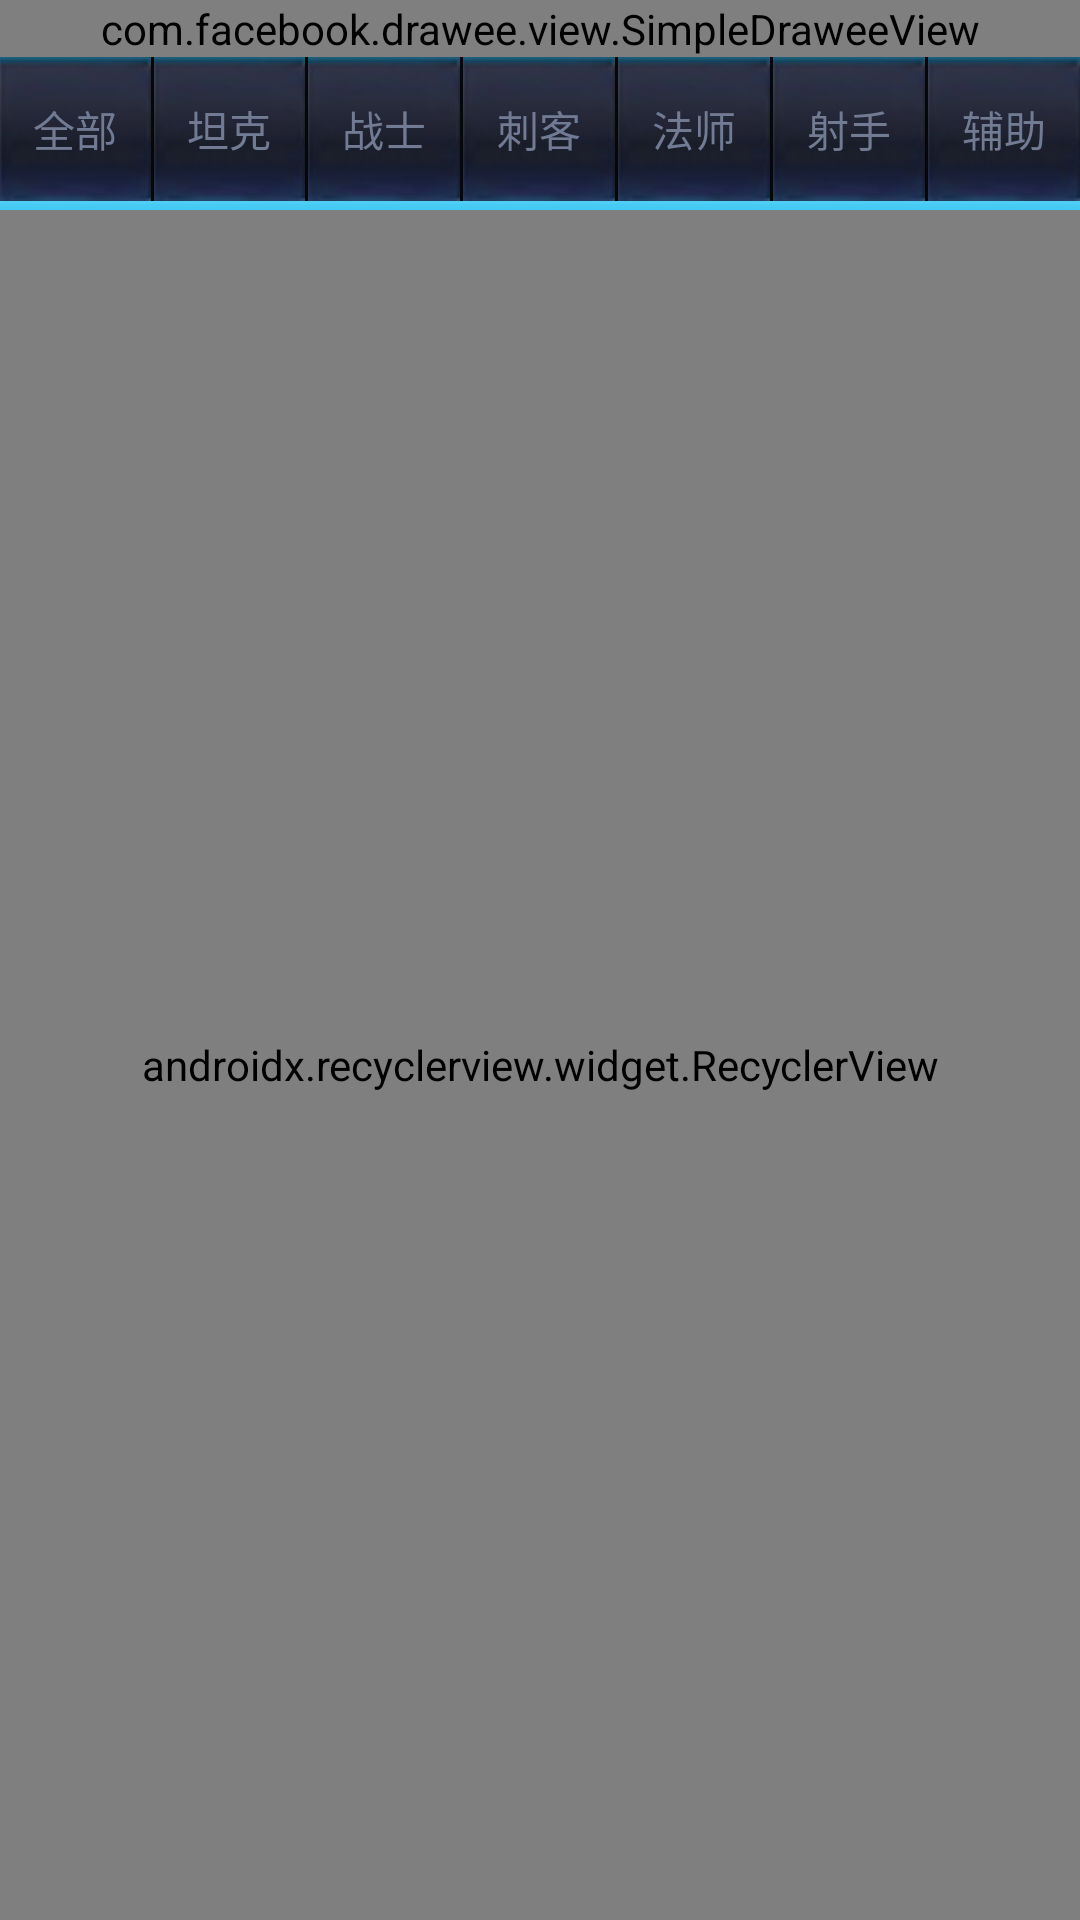

Reconstruct the res/layout file that produces this screen, plus the resources it refers to.
<!-- AndroidManifest.xml: application theme AppTheme -->
<!-- res/layout/activity_hero.xml -->
<?xml version="1.0" encoding="utf-8"?>
<LinearLayout xmlns:android="http://schemas.android.com/apk/res/android"
    xmlns:app="http://schemas.android.com/apk/res-auto"
    xmlns:tools="http://schemas.android.com/tools"
    android:layout_width="match_parent"
    android:layout_height="match_parent"
    android:orientation="vertical"
    android:background="#05070b"
    tools:context="apc.kings.HeroActivity">

    <com.facebook.drawee.view.SimpleDraweeView
        android:layout_width="match_parent"
        android:layout_height="wrap_content"
        app:viewAspectRatio="10.6891"
        app:placeholderImage="@drawable/title_hero" />

    <LinearLayout
        android:layout_width="match_parent"
        android:layout_height="wrap_content">

        <Button
            android:id="@+id/cat_all"
            android:layout_width="0dp"
            android:layout_height="wrap_content"
            android:layout_weight="1"
            android:background="@drawable/btn_category_hero"
            android:textColor="@color/category_hero"
            android:text="全部"
            android:onClick="onClick" />

        <Button
            android:id="@+id/cat_tank"
            android:layout_width="0dp"
            android:layout_height="wrap_content"
            android:layout_weight="1"
            android:layout_marginLeft="1dp"
            android:background="@drawable/btn_category_hero"
            android:textColor="@color/category_hero"
            android:text="坦克"
            android:onClick="onClick" />

        <Button
            android:id="@+id/cat_warrior"
            android:layout_width="0dp"
            android:layout_height="wrap_content"
            android:layout_weight="1"
            android:layout_marginLeft="1dp"
            android:background="@drawable/btn_category_hero"
            android:textColor="@color/category_hero"
            android:text="战士"
            android:onClick="onClick" />

        <Button
            android:id="@+id/cat_assassin"
            android:layout_width="0dp"
            android:layout_height="wrap_content"
            android:layout_weight="1"
            android:layout_marginLeft="1dp"
            android:background="@drawable/btn_category_hero"
            android:textColor="@color/category_hero"
            android:text="刺客"
            android:onClick="onClick" />

        <Button
            android:id="@+id/cat_mage"
            android:layout_width="0dp"
            android:layout_height="wrap_content"
            android:layout_weight="1"
            android:layout_marginLeft="1dp"
            android:background="@drawable/btn_category_hero"
            android:textColor="@color/category_hero"
            android:text="法师"
            android:onClick="onClick" />

        <Button
            android:id="@+id/cat_archer"
            android:layout_width="0dp"
            android:layout_height="wrap_content"
            android:layout_weight="1"
            android:layout_marginLeft="1dp"
            android:background="@drawable/btn_category_hero"
            android:textColor="@color/category_hero"
            android:text="射手"
            android:onClick="onClick" />

        <Button
            android:id="@+id/cat_support"
            android:layout_width="0dp"
            android:layout_height="wrap_content"
            android:layout_weight="1"
            android:layout_marginLeft="1dp"
            android:background="@drawable/btn_category_hero"
            android:textColor="@color/category_hero"
            android:text="辅助"
            android:onClick="onClick" />
    </LinearLayout>

    <View
        android:layout_width="match_parent"
        android:layout_height="1dp"
        android:background="#4ecdf5" />

    <View
        android:layout_width="match_parent"
        android:layout_height="1dp"
        android:background="#47caf4" />

    <View
        android:layout_width="match_parent"
        android:layout_height="1dp"
        android:background="#43c9f3" />

    <android.support.v7.widget.RecyclerView
        android:id="@+id/heroes"
        android:layout_width="match_parent"
        android:layout_height="match_parent"
        app:layoutManager="android.support.v7.widget.GridLayoutManager"
        app:spanCount="5"
        android:orientation="vertical" />
</LinearLayout>
<!-- resources referenced by this layout -->
<resources>
  <!-- drawable btn_category_hero (drawable-hdpi) -->
  <?xml version="1.0" encoding="utf-8"?>
  <selector xmlns:android="http://schemas.android.com/apk/res/android">
      <item android:drawable="@drawable/ic_category_hero_selected" android:state_pressed="true" />
      <item android:drawable="@drawable/ic_category_hero_selected" android:state_selected="true" />
      <item android:drawable="@drawable/ic_category_hero" />
  </selector>
  <!-- drawable title_hero: jpg bitmap (drawable-hdpi, 12952 bytes) -->
  <style name="AppTheme" parent="Theme.AppCompat.NoActionBar">
          
          <item name="colorPrimary">@color/colorPrimary</item>
          <item name="colorPrimaryDark">@color/colorPrimaryDark</item>
          <item name="colorAccent">@color/colorAccent</item>
  
          <item name="android:windowFullscreen">true</item>
          
      </style>
  <!-- drawable ic_category_hero_selected: jpg bitmap (drawable-xhdpi, 1742 bytes) -->
  <!-- drawable ic_category_hero: jpg bitmap (drawable-hdpi, 1675 bytes) -->
  <color name="colorPrimary">#3F51B5</color>
  <color name="colorPrimaryDark">#303F9F</color>
  <color name="colorAccent">#FF4081</color>
</resources>
